8-way image classification set "trash" from GitHub (nlhtrung00/trash-classification); label vocabulary: background, Coca-Cola, Fanta, Mirinda, Pepsi, Red Bull, Sprite, Sting.

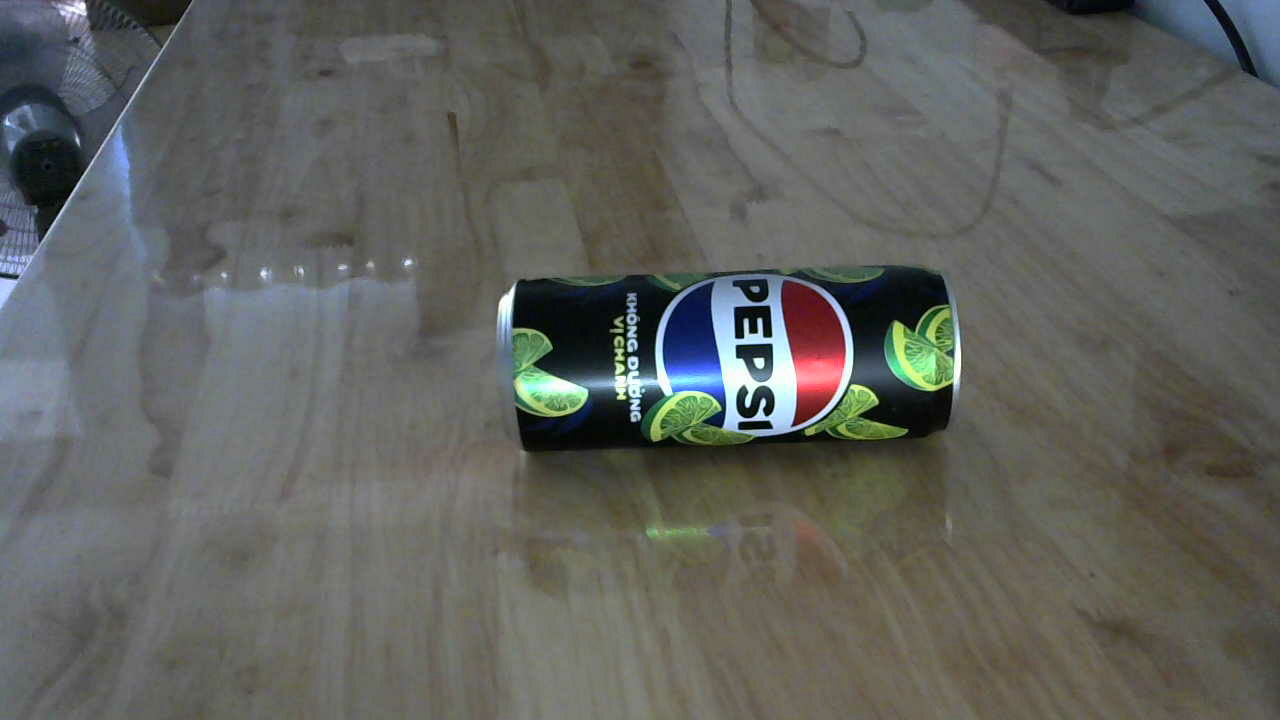
Label: Pepsi

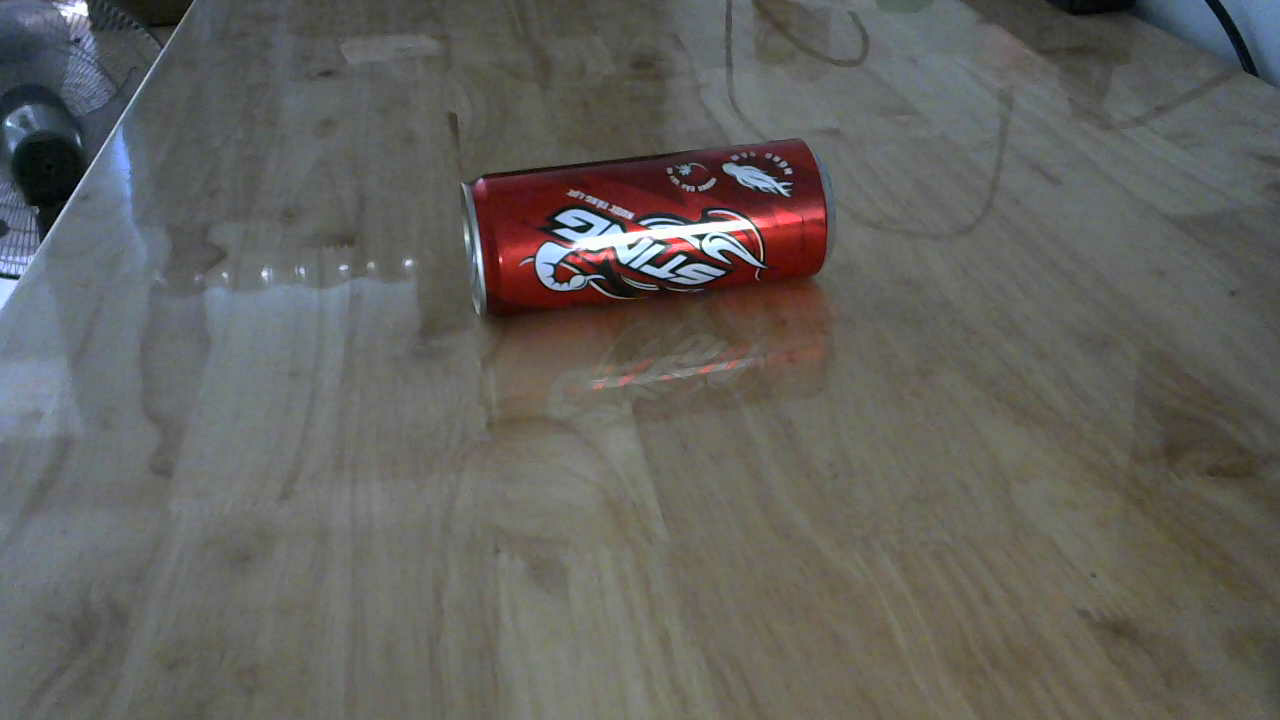
Label: Sting

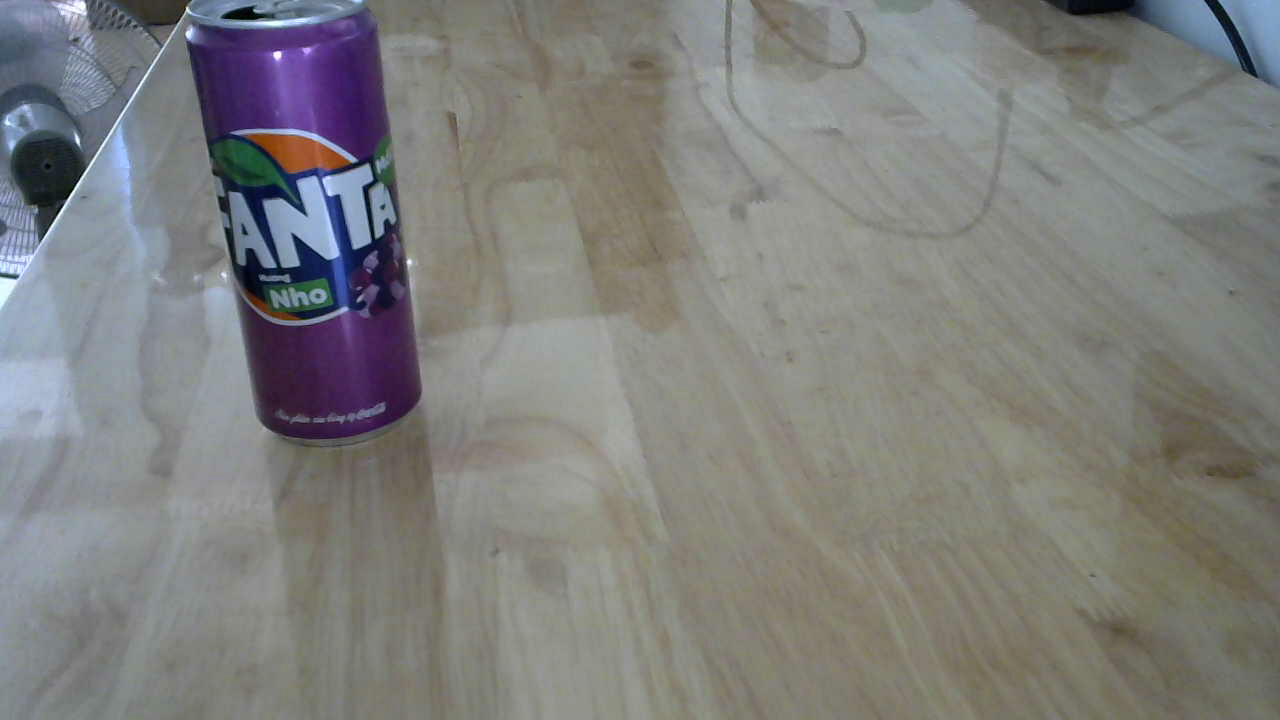
Label: Fanta

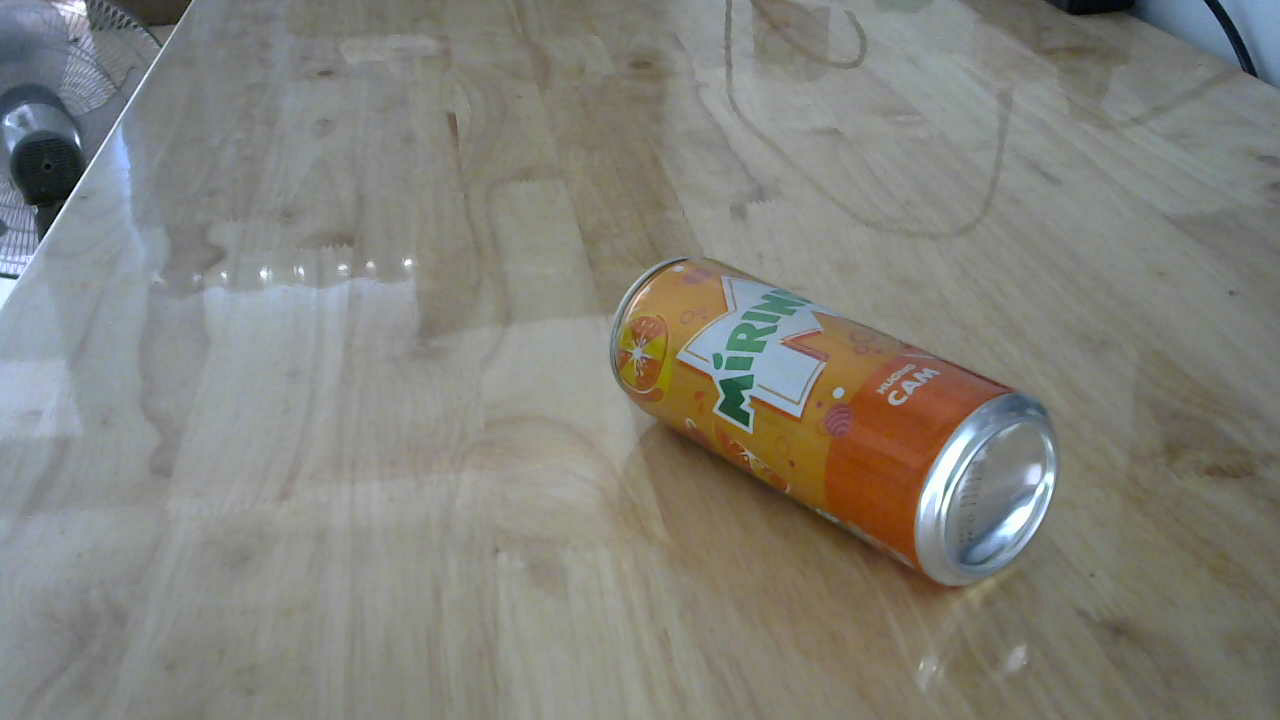
Label: Mirinda

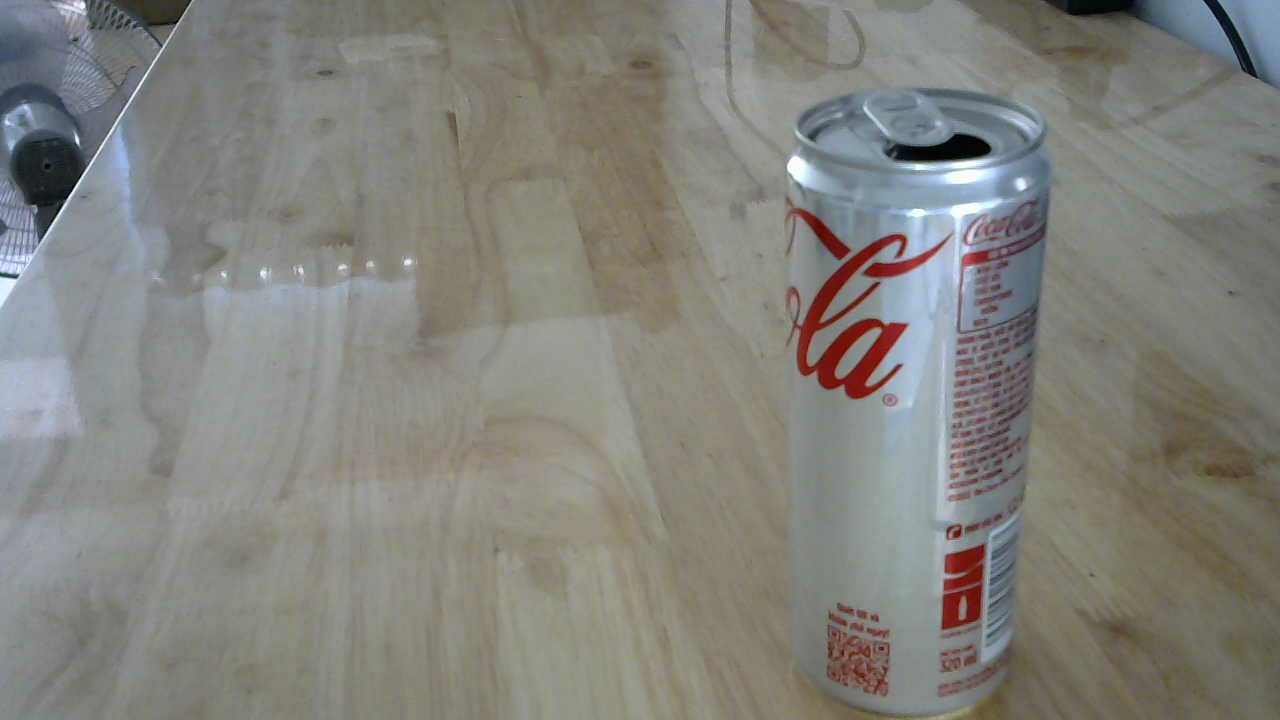
Label: Coca-Cola

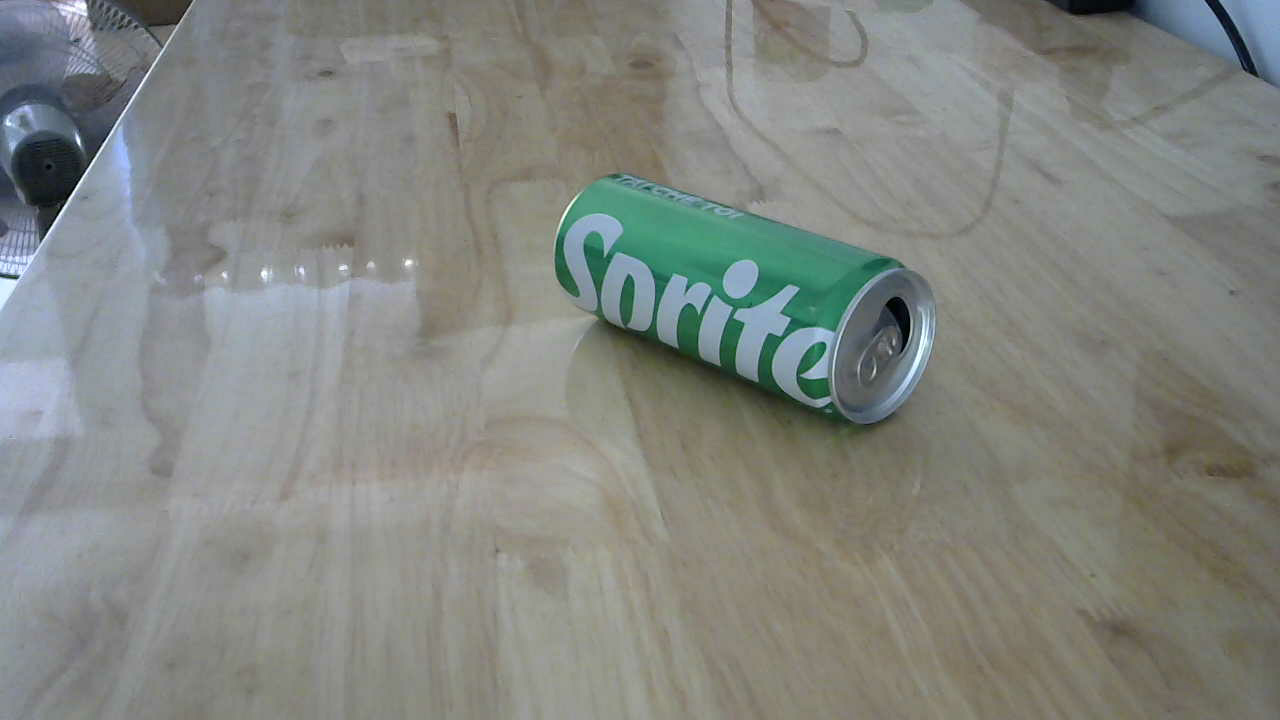
Label: Sprite
